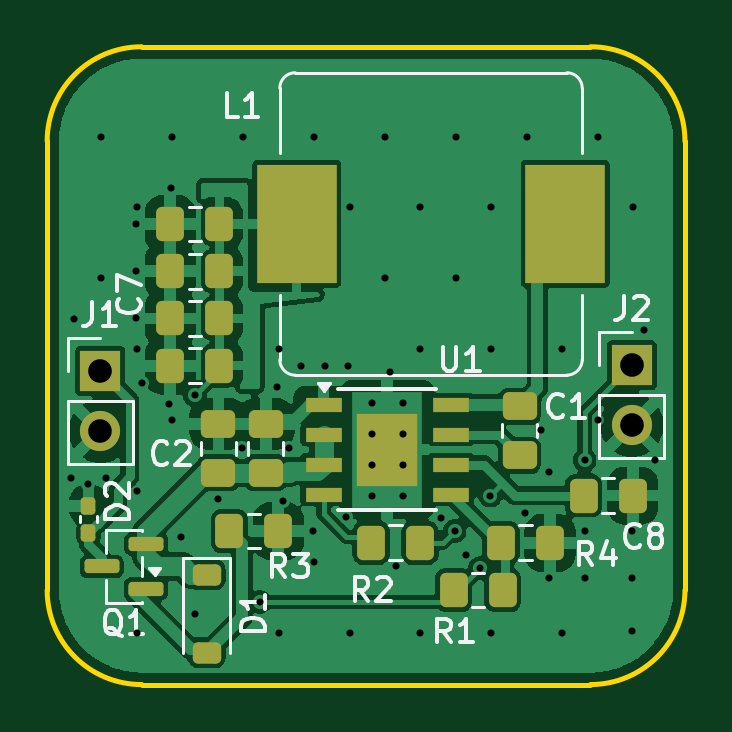
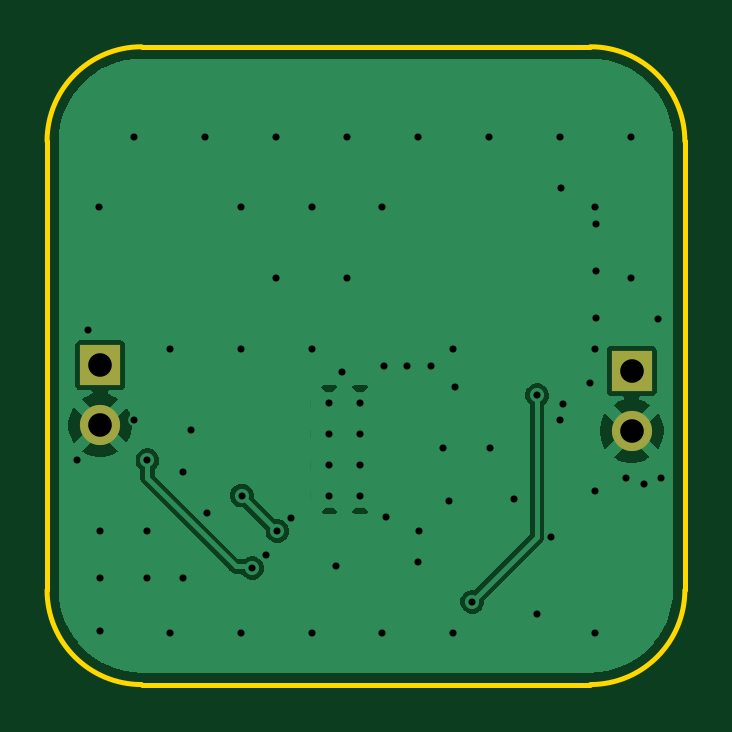
Circuit board: 11 layer files. Board 27.0 x 27.0 mm.
- bottom_copper: simpleBuck-B_Cu.gbl (29224 bytes)
- bottom_mask: simpleBuck-B_Mask.gbs (657 bytes)
- paste: simpleBuck-B_Paste.gbp (455 bytes)
- bottom_silk: simpleBuck-B_Silkscreen.gbo (456 bytes)
- outline: simpleBuck-Edge_Cuts.gm1 (827 bytes)
- top_copper: simpleBuck-F_Cu.gtl (100815 bytes)
- top_mask: simpleBuck-F_Mask.gts (3288 bytes)
- paste: simpleBuck-F_Paste.gtp (3086 bytes)
- top_silk: simpleBuck-F_Silkscreen.gto (18234 bytes)
- drill: simpleBuck-NPTH.drl (264 bytes)
- drill: simpleBuck-PTH.drl (1554 bytes)

=== bottom_copper: simpleBuck-B_Cu.gbl (29224 bytes, source omitted) ===
=== bottom_mask: simpleBuck-B_Mask.gbs ===
%TF.GenerationSoftware,KiCad,Pcbnew,10.0.5*%
%TF.CreationDate,2026-08-10T20:39:46+10:00*%
%TF.ProjectId,simpleBuck,73696d70-6c65-4427-9563-6b2e6b696361,rev?*%
%TF.SameCoordinates,Original*%
%TF.FileFunction,Soldermask,Bot*%
%TF.FilePolarity,Negative*%
%FSLAX46Y46*%
G04 Gerber Fmt 4.6, Leading zero omitted, Abs format (unit mm)*
G04 Created by KiCad (PCBNEW 10.0.5) date 2026-08-10 20:39:46*
%MOMM*%
%LPD*%
G01*
G04 APERTURE LIST*
%ADD10R,1.700000X1.700000*%
%ADD11C,1.700000*%
G04 APERTURE END LIST*
D10*
%TO.C,J2*%
X90500000Y-75475000D03*
D11*
X90500000Y-78015000D03*
%TD*%
D10*
%TO.C,J1*%
X68000000Y-75725000D03*
D11*
X68000000Y-78265000D03*
%TD*%
M02*

=== paste: simpleBuck-B_Paste.gbp ===
%TF.GenerationSoftware,KiCad,Pcbnew,10.0.5*%
%TF.CreationDate,2026-08-10T20:39:46+10:00*%
%TF.ProjectId,simpleBuck,73696d70-6c65-4427-9563-6b2e6b696361,rev?*%
%TF.SameCoordinates,Original*%
%TF.FileFunction,Paste,Bot*%
%TF.FilePolarity,Positive*%
%FSLAX46Y46*%
G04 Gerber Fmt 4.6, Leading zero omitted, Abs format (unit mm)*
G04 Created by KiCad (PCBNEW 10.0.5) date 2026-08-10 20:39:46*
%MOMM*%
%LPD*%
G01*
G04 APERTURE LIST*
G04 APERTURE END LIST*
M02*

=== bottom_silk: simpleBuck-B_Silkscreen.gbo ===
%TF.GenerationSoftware,KiCad,Pcbnew,10.0.5*%
%TF.CreationDate,2026-08-10T20:39:46+10:00*%
%TF.ProjectId,simpleBuck,73696d70-6c65-4427-9563-6b2e6b696361,rev?*%
%TF.SameCoordinates,Original*%
%TF.FileFunction,Legend,Bot*%
%TF.FilePolarity,Positive*%
%FSLAX46Y46*%
G04 Gerber Fmt 4.6, Leading zero omitted, Abs format (unit mm)*
G04 Created by KiCad (PCBNEW 10.0.5) date 2026-08-10 20:39:46*
%MOMM*%
%LPD*%
G01*
G04 APERTURE LIST*
G04 APERTURE END LIST*
M02*

=== outline: simpleBuck-Edge_Cuts.gm1 ===
%TF.GenerationSoftware,KiCad,Pcbnew,10.0.5*%
%TF.CreationDate,2026-08-10T20:39:46+10:00*%
%TF.ProjectId,simpleBuck,73696d70-6c65-4427-9563-6b2e6b696361,rev?*%
%TF.SameCoordinates,Original*%
%TF.FileFunction,Profile,NP*%
%FSLAX46Y46*%
G04 Gerber Fmt 4.6, Leading zero omitted, Abs format (unit mm)*
G04 Created by KiCad (PCBNEW 10.0.5) date 2026-08-10 20:39:46*
%MOMM*%
%LPD*%
G01*
G04 APERTURE LIST*
%TA.AperFunction,Profile*%
%ADD10C,0.200000*%
%TD*%
G04 APERTURE END LIST*
D10*
X65750000Y-66000000D02*
X65750000Y-66000000D01*
G75*
G02*
X69750000Y-62000000I4000000J0D01*
G01*
X88750000Y-62000000D01*
G75*
G02*
X92750000Y-66000000I0J-4000000D01*
G01*
X92750000Y-85000000D01*
G75*
G02*
X88750000Y-89000000I-4000000J0D01*
G01*
X69750000Y-89000000D01*
G75*
G02*
X65750000Y-85000000I0J4000000D01*
G01*
X65750000Y-66000000D01*
M02*

=== top_copper: simpleBuck-F_Cu.gtl (100815 bytes, source omitted) ===
=== top_mask: simpleBuck-F_Mask.gts (3288 bytes, source withheld) ===
=== paste: simpleBuck-F_Paste.gtp (3086 bytes, source withheld) ===
=== top_silk: simpleBuck-F_Silkscreen.gto (18234 bytes, source omitted) ===
=== drill: simpleBuck-NPTH.drl ===
M48
; DRILL file KiCad 10.0.5 date 2026-08-10T20:40:07
; FORMAT={-:-/ absolute / metric / decimal}
; #@! TF.CreationDate,2026-08-10T20:40:07+10:00
; #@! TF.GenerationSoftware,Kicad,Pcbnew,10.0.5
; #@! TF.FileFunction,NonPlated,1,2,NPTH
FMAT,2
METRIC
%
G90
G05
M30

=== drill: simpleBuck-PTH.drl ===
M48
; DRILL file KiCad 10.0.5 date 2026-08-10T20:40:07
; FORMAT={-:-/ absolute / metric / decimal}
; #@! TF.CreationDate,2026-08-10T20:40:07+10:00
; #@! TF.GenerationSoftware,Kicad,Pcbnew,10.0.5
; #@! TF.FileFunction,Plated,1,2,PTH
FMAT,2
METRIC
; #@! TA.AperFunction,Plated,PTH,ViaDrill
T1C0.300
; #@! TA.AperFunction,Plated,PTH,ComponentDrill
T2C0.300
; #@! TA.AperFunction,Plated,PTH,ComponentDrill
T3C1.000
%
G90
G05
T1
X66.75Y-80.25
X66.876Y-73.543
X67.5Y-80.5
X68.05Y-65.8
X68.05Y-71.8
X68.25Y-80.25
X69.5Y-69.5
X69.5Y-71.5
X69.5Y-73.5
X69.55Y-68.8
X69.55Y-74.8
X69.55Y-80.8
X69.55Y-86.8
X69.75Y-76.25
X70.924Y-77.111
X71.0Y-68.0
X71.05Y-65.8
X71.05Y-77.8
X71.4Y-82.75
X72.0Y-76.75
X72.0Y-86.0
X73.0Y-81.125
X74.0Y-79.0
X74.05Y-65.8
X74.75Y-85.5
X75.493Y-76.401
X75.55Y-74.8
X75.55Y-86.8
X75.75Y-81.25
X76.0Y-79.0
X76.5Y-75.5
X77.0Y-82.5
X77.05Y-65.8
X77.05Y-83.8
X77.5Y-75.5
X78.417Y-81.906
X78.5Y-75.5
X78.55Y-68.8
X78.55Y-86.8
X80.05Y-65.8
X80.05Y-71.8
X80.25Y-75.75
X80.5Y-84.0
X81.55Y-68.8
X81.55Y-74.8
X81.55Y-86.8
X82.434Y-81.934
X83.0Y-82.5
X83.05Y-65.8
X83.05Y-71.8
X83.5Y-83.5
X84.066Y-84.066
X84.5Y-81.0
X84.55Y-68.8
X84.55Y-74.8
X84.55Y-86.8
X86.0Y-81.75
X86.05Y-65.8
X86.644Y-78.235
X87.0Y-80.0
X87.0Y-84.5
X87.55Y-74.8
X87.55Y-86.8
X88.5Y-79.5
X88.5Y-82.5
X88.538Y-84.506
X89.05Y-65.8
X89.05Y-77.8
X90.5Y-82.5
X90.5Y-84.5
X90.5Y-86.75
X90.55Y-68.8
X91.0Y-74.0
X91.5Y-79.5
T2
X79.5Y-77.1
X79.5Y-78.4
X79.5Y-79.7
X79.5Y-81.0
X80.8Y-77.1
X80.8Y-78.4
X80.8Y-79.7
X80.8Y-81.0
T3
X68.0Y-75.725
X68.0Y-78.265
X90.5Y-75.475
X90.5Y-78.015
M30
